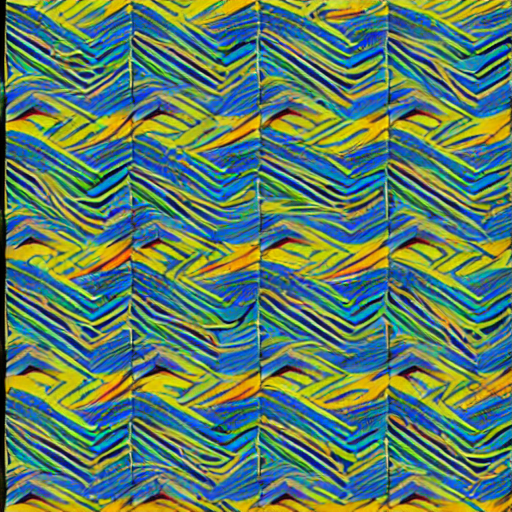
Generation parameters embedded in this image by AUTOMATIC1111 Stable Diffusion web UI or a fork of it (Forge, ...) (PNG 'parameters' text chunk):
a colorful and abstract design, with a predominantly blue and yellow color scheme. The blue and yellow stripes are intertwined and create a visually striking pattern. The stripes are arranged in various directions, creating a sense of depth and complexity in the design. The overall effect is a vibrant and dynamic composition that captures the viewer's attention.
Steps: 20, Sampler: DPM++ 2M Karras, CFG scale: 7, Seed: 456823397, Size: 512x512, Model hash: 6ce0161689, Model: v1-5-pruned-emaonly, Version: v1.6.0